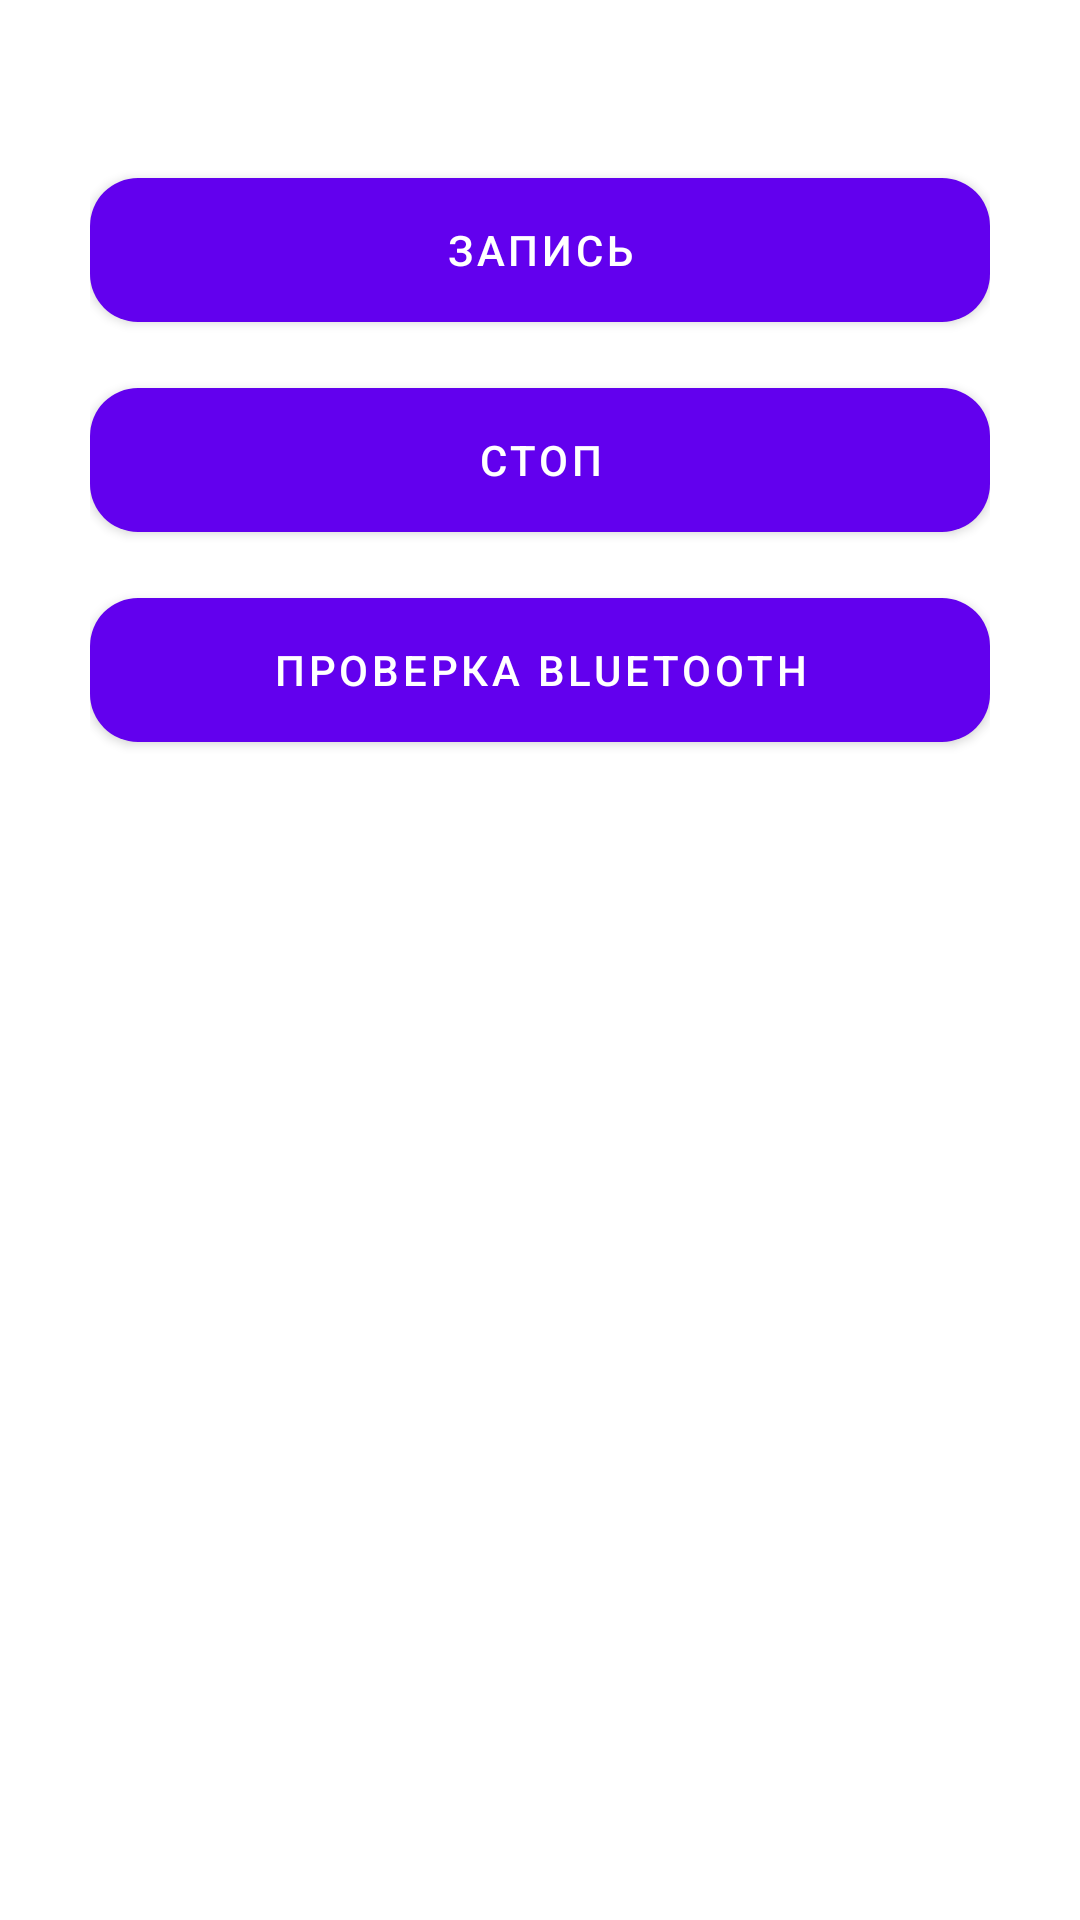

Layout XML and referenced resources for this Android screen:
<!-- AndroidManifest.xml: application theme AppTheme -->
<!-- res/layout/activity_bluetooth.xml -->
<?xml version="1.0" encoding="utf-8"?>
<LinearLayout xmlns:android="http://schemas.android.com/apk/res/android"
    xmlns:app="http://schemas.android.com/apk/res-auto"
    android:layout_width="match_parent"
    android:layout_height="match_parent"
    android:orientation="vertical">

    <LinearLayout
        android:layout_width="wrap_content"
        android:layout_height="wrap_content"
        android:layout_gravity="center"
        android:orientation="horizontal">

        <TextView
            android:layout_width="wrap_content"
            android:layout_height="wrap_content"
            android:layout_marginStart="10dp"
            android:text="@string/input_sound"
            android:textColor="@color/colorWhite"
            android:textSize="16sp" />

        <TextView
            android:id="@+id/inputSoundBluetooth"
            android:layout_width="wrap_content"
            android:layout_height="wrap_content"
            android:layout_marginStart="10dp"
            android:textColor="@color/colorWhite"
            android:textSize="16sp" />
    </LinearLayout>

    <LinearLayout
        android:layout_width="wrap_content"
        android:layout_height="wrap_content"
        android:layout_gravity="center"
        android:orientation="horizontal">

        <TextView
            android:layout_width="wrap_content"
            android:layout_height="wrap_content"
            android:layout_marginStart="10dp"
            android:text="@string/frequency"
            android:textColor="@color/colorWhite"
            android:textSize="16sp" />

        <TextView
            android:id="@+id/samplingFrequencyBluetooth"
            android:layout_width="wrap_content"
            android:layout_height="wrap_content"
            android:layout_marginStart="10dp"
            android:textColor="@color/colorWhite"
            android:textSize="16sp" />
    </LinearLayout>

    <LinearLayout
        android:layout_width="wrap_content"
        android:layout_height="wrap_content"
        android:layout_gravity="center"
        android:orientation="vertical">

        <com.google.android.material.button.MaterialButton
            android:id="@+id/btnStart"
            android:layout_width="300dp"
            android:layout_height="60dp"
            android:layout_gravity="center"
            android:layout_marginTop="10dp"
            android:onClick="clickStartBtn"
            android:text="@string/start_record_button"
            app:cornerRadius="16dp" />

        <com.google.android.material.button.MaterialButton
            android:id="@+id/btnStop"
            android:layout_width="300dp"
            android:layout_height="60dp"
            android:layout_gravity="center"
            android:layout_marginTop="10dp"
            android:onClick="clickStopRecordingBtn"
            android:text="@string/stop_record_button"
            app:cornerRadius="16dp" />

        <com.google.android.material.button.MaterialButton
            android:id="@+id/btnBluetooth"
            android:layout_width="300dp"
            android:layout_height="60dp"
            android:layout_gravity="center"
            android:layout_marginTop="10dp"
            android:onClick="clickActivateBluetoothBtn"
            android:text="@string/check_bluetooth"
            app:cornerRadius="16dp" />

    </LinearLayout>
</LinearLayout>
<!-- resources referenced by this layout -->
<resources>
  <color name="colorWhite">#ffffff</color>
  <string name="check_bluetooth">Проверка Bluetooth</string>
  <string name="frequency">Частота дискретизации:</string>
  <string name="input_sound">Источник звука:</string>
  <string name="start_record_button">Запись</string>
  <string name="stop_record_button">Стоп</string>
</resources>
